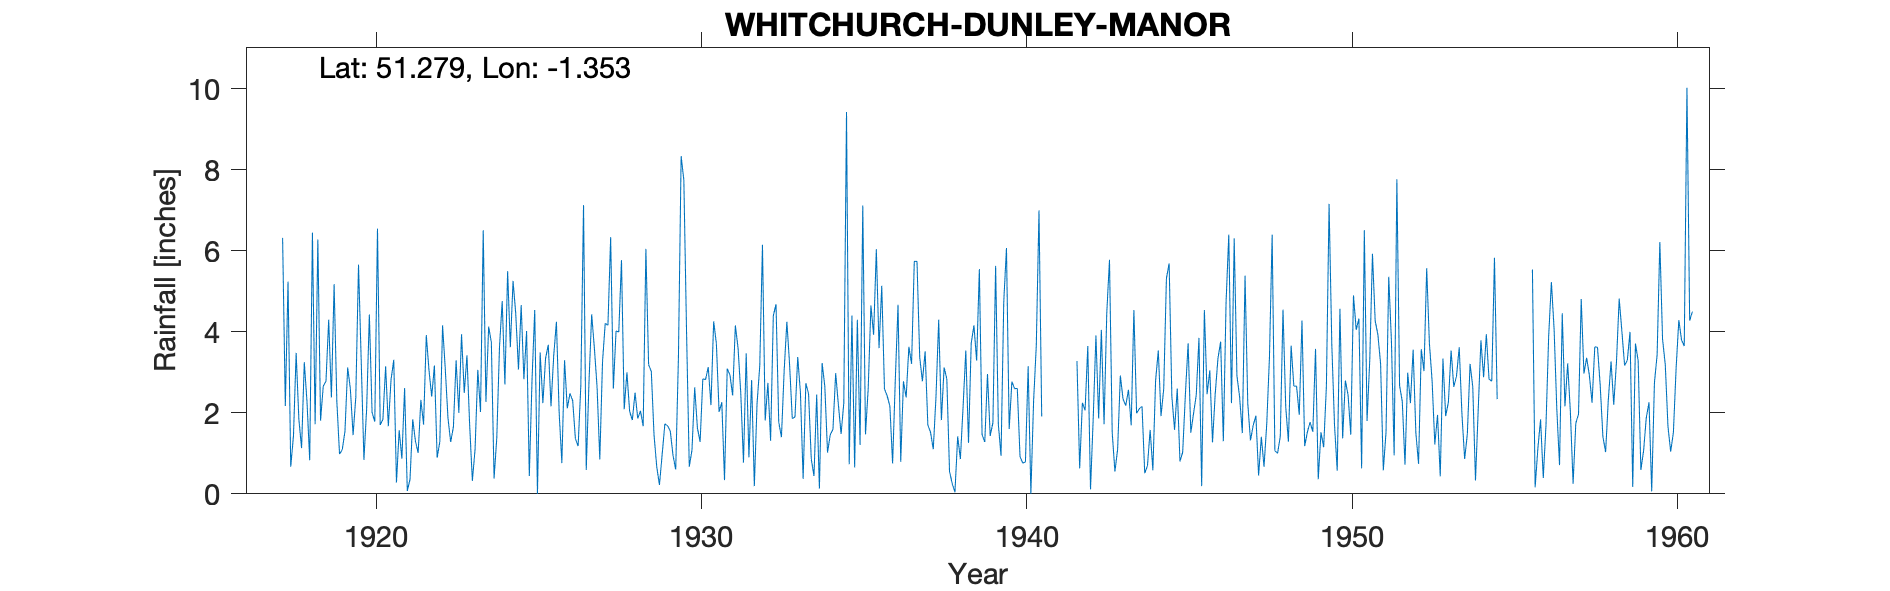

Values plotted in this chart, from the file beside it:
WHITCHURCH-DUNLEY-MANOR, , , , , , , , , , , , , , , , , , , , , , , 
Grid ref, SU452535, Long, -1.353, Lat, 51.28, Elevation, 500, ft, , , , , , , , , , , , , , , 
Station no, 669, , , , , , , , , , , , , , , , , , , , , , 
, 1910, 1911, 1912, 1913, 1914, 1915, 1916, 1917, 1918, 1919, 1920, 1921, 1922, 1923, 1924, 1925, 1926, 1927, 1928, 1929, 1930, 1931, 1932
January, , , , , , , , , 3.48, 4.3, 3.28, 3.31, 3.92, 2, 3.74, 2.83, 4.25, 2.74, 5.77, 1.46, 3.99, 2.02, 2.81
February, , , , , , , , , 1.84, 2.38, 0.84, 0.28, 3.05, 3.94, 0.38, 4.02, 2.02, 4.43, 2.09, 0.67, 0.67, 2.26, 0.19
March, , , , , , , , , 1.13, 5.18, 2.1, 1.57, 2.4, 2.49, 1.38, 0.44, 0.76, 3.6, 3, 0.22, 1.08, 0.34, 2.23
April, , , , , , , , , 3.25, 2.29, 4.43, 0.87, 3.17, 3.42, 3.62, 2.81, 3.3, 2.63, 2.04, 0.97, 2.63, 3.09, 3.16
May, , , , , , , , , 2.27, 0.98, 2.01, 2.61, 0.89, 1.69, 4.76, 4.54, 2.11, 0.85, 1.82, 1.73, 1.63, 2.94, 6.15
June, , , , , , , , , 0.83, 1.09, 1.78, 0.07, 1.29, 0.32, 2.7, 0, 2.48, 3.26, 2.5, 1.68, 1.28, 2.43, 1.81
July, , , , , , , , , 6.45, 1.54, 6.55, 0.36, 4.16, 1.11, 5.5, 3.49, 2.3, 4.21, 1.86, 1.55, 2.84, 4.16, 2.74
August, , , , , , , , 6.32, 1.72, 3.12, 1.7, 1.84, 3.09, 3.06, 3.62, 2.24, 1.36, 4.16, 2.05, 0.95, 2.82, 3.6, 1.31
September, , , , , , , , 2.17, 6.28, 2.59, 1.84, 1.3, 1.87, 2.02, 5.26, 3.35, 1.18, 6.34, 1.67, 0.6, 3.13, 2.48, 4.4
October, , , , , , , , 5.24, 1.81, 1.45, 3.15, 1.01, 1.28, 6.51, 4.45, 3.68, 2.67, 2.6, 6.05, 3.36, 2.19, 0.77, 4.68
November, , , , , , , , 0.67, 2.66, 2.39, 1.67, 2.32, 1.65, 2.27, 3.07, 2.16, 7.13, 4.02, 3.19, 8.34, 4.26, 3.47, 1.77
December, , , , , , , , 1.42, 2.78, 5.66, 2.82, 1.71, 3.3, 4.13, 4.66, 3.41, 0.59, 4, 3.02, 7.75, 3.71, 0.9, 1.4
Total, , , , , , , , , 34.5, 32.97, 32.17, 17.25, 30.07, 32.96, 43.14, 32.97, 30.15, 42.84, 35.06, 29.28, 30.23, 28.46, 32.65
Snow estimates kept., , , , , , , , , , , , , , , , , , , , , , , 
1940 Aug - dash interpreted a zero., , , , , , , , , , , , , , , , , , , , , , , 
1941 - all values estimated, , , , , , , , , , , , , , , , , , , , , , , 
